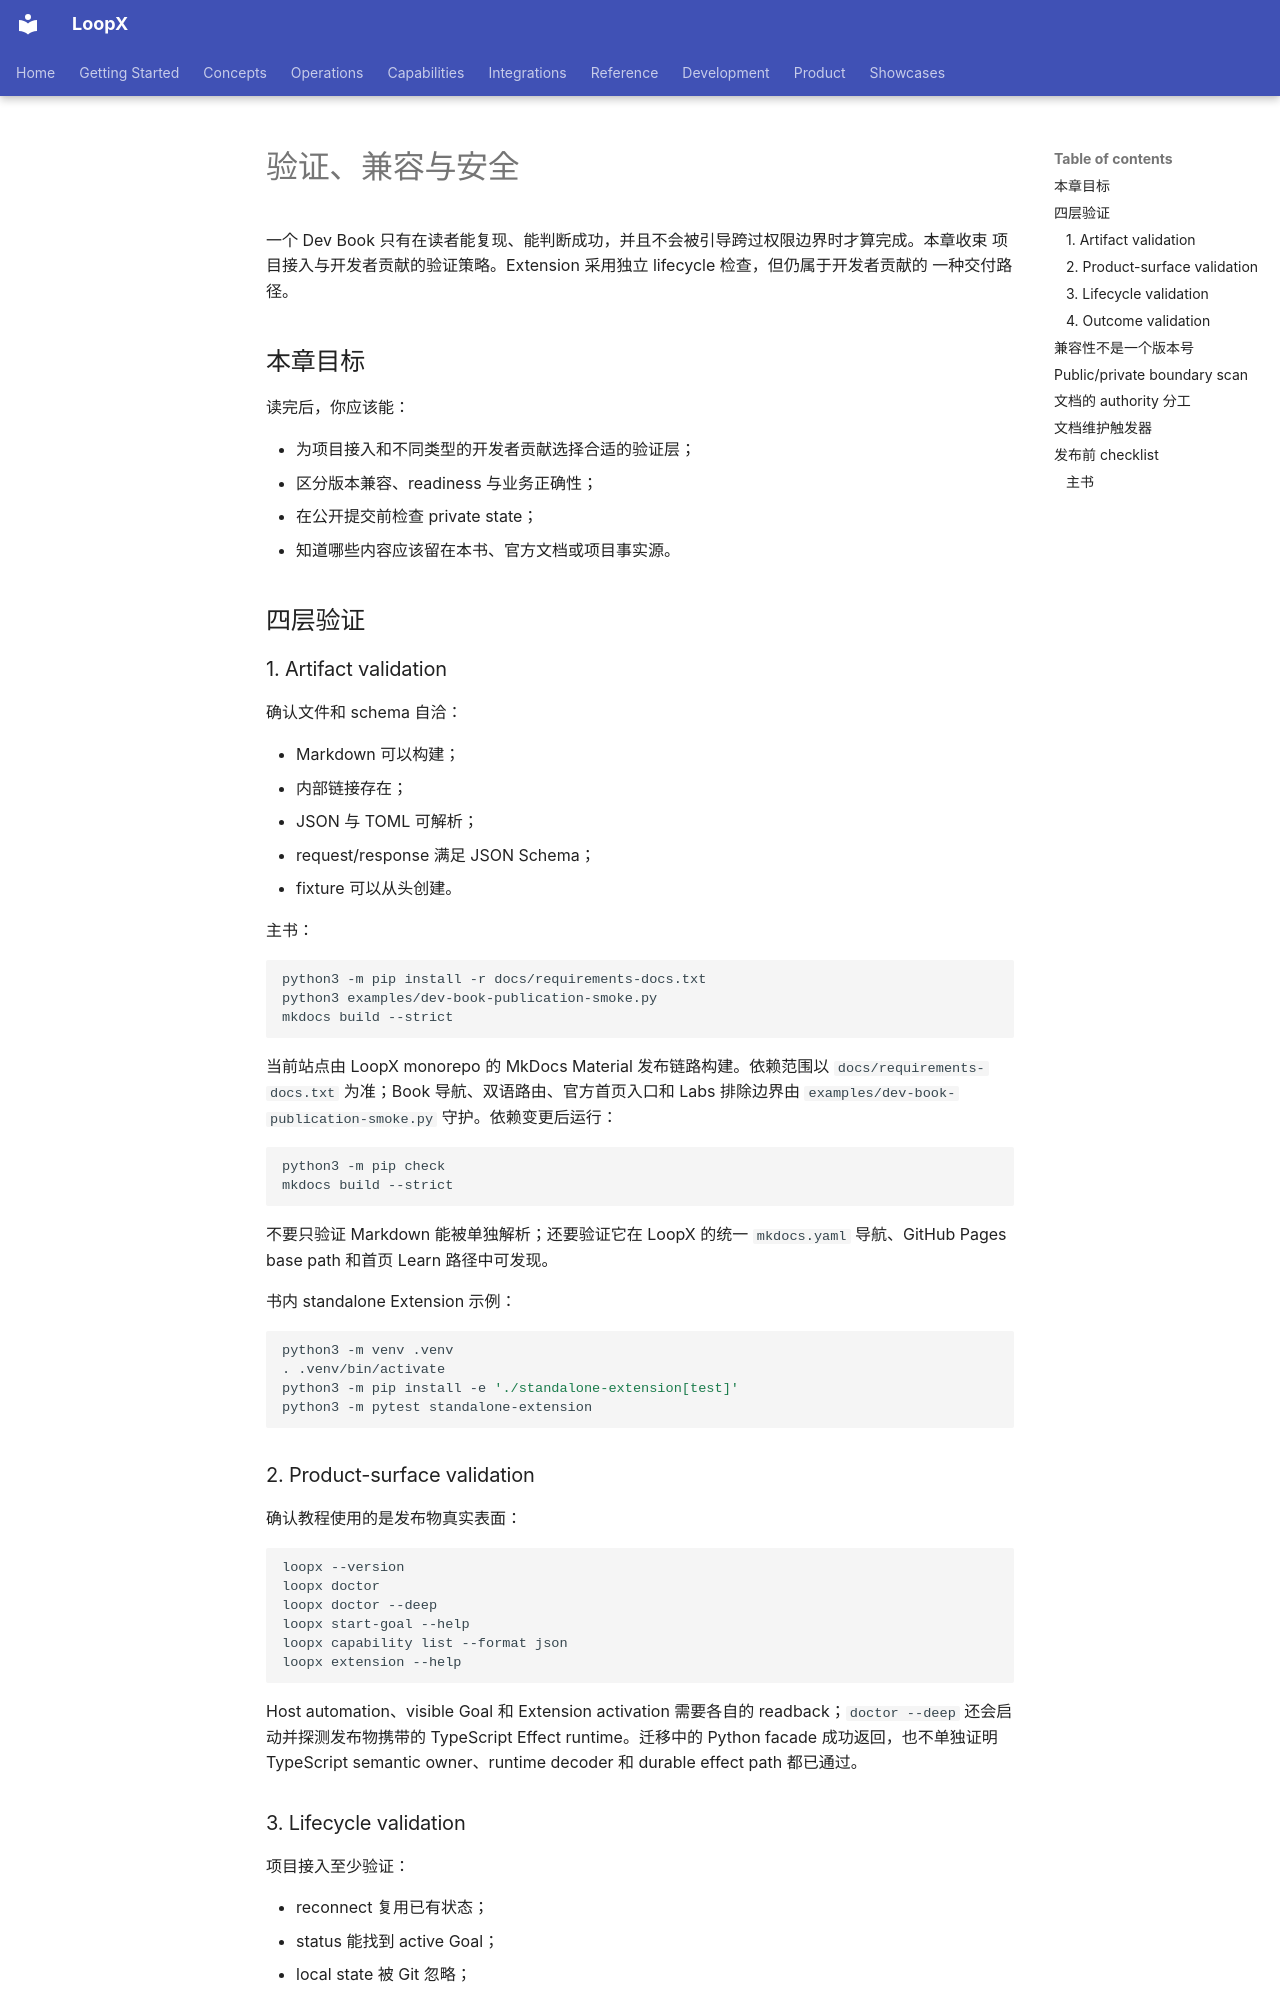

repository: loopx-project/loopx · page: book/chapters/11-engineering-boundaries/index.html · generator: mkdocs

# 验证、兼容与安全

一个 Dev Book 只有在读者能复现、能判断成功，并且不会被引导跨过权限边界时才算完成。本章收束
项目接入与开发者贡献的验证策略。Extension 采用独立 lifecycle 检查，但仍属于开发者贡献的
一种交付路径。

## 本章目标

读完后，你应该能：

- 为项目接入和不同类型的开发者贡献选择合适的验证层；
- 区分版本兼容、readiness 与业务正确性；
- 在公开提交前检查 private state；
- 知道哪些内容应该留在本书、官方文档或项目事实源。

## 四层验证

### 1. Artifact validation

确认文件和 schema 自洽：

- Markdown 可以构建；
- 内部链接存在；
- JSON 与 TOML 可解析；
- request/response 满足 JSON Schema；
- fixture 可以从头创建。

主书：

```bash
python3 -m pip install -r docs/requirements-docs.txt
python3 examples/dev-book-publication-smoke.py
mkdocs build --strict
```

当前站点由 LoopX monorepo 的 MkDocs Material 发布链路构建。依赖范围以
`docs/requirements-docs.txt` 为准；Book 导航、双语路由、官方首页入口和 Labs 排除边界由
`examples/dev-book-publication-smoke.py` 守护。依赖变更后运行：

```bash
python3 -m pip check
mkdocs build --strict
```

不要只验证 Markdown 能被单独解析；还要验证它在 LoopX 的统一 `mkdocs.yaml` 导航、GitHub
Pages base path 和首页 Learn 路径中可发现。

书内 standalone Extension 示例：

```bash
python3 -m venv .venv
. .venv/bin/activate
python3 -m pip install -e './standalone-extension[test]'
python3 -m pytest standalone-extension
```

### 2. Product-surface validation

确认教程使用的是发布物真实表面：

```bash
loopx --version
loopx doctor
loopx doctor --deep
loopx start-goal --help
loopx capability list --format json
loopx extension --help
```

Host automation、visible Goal 和 Extension activation 需要各自的
readback；`doctor --deep` 还会启动并探测发布物携带的 TypeScript Effect runtime。迁移中的
Python facade 成功返回，也不单独证明 TypeScript semantic owner、runtime decoder 和 durable
effect path 都已通过。
